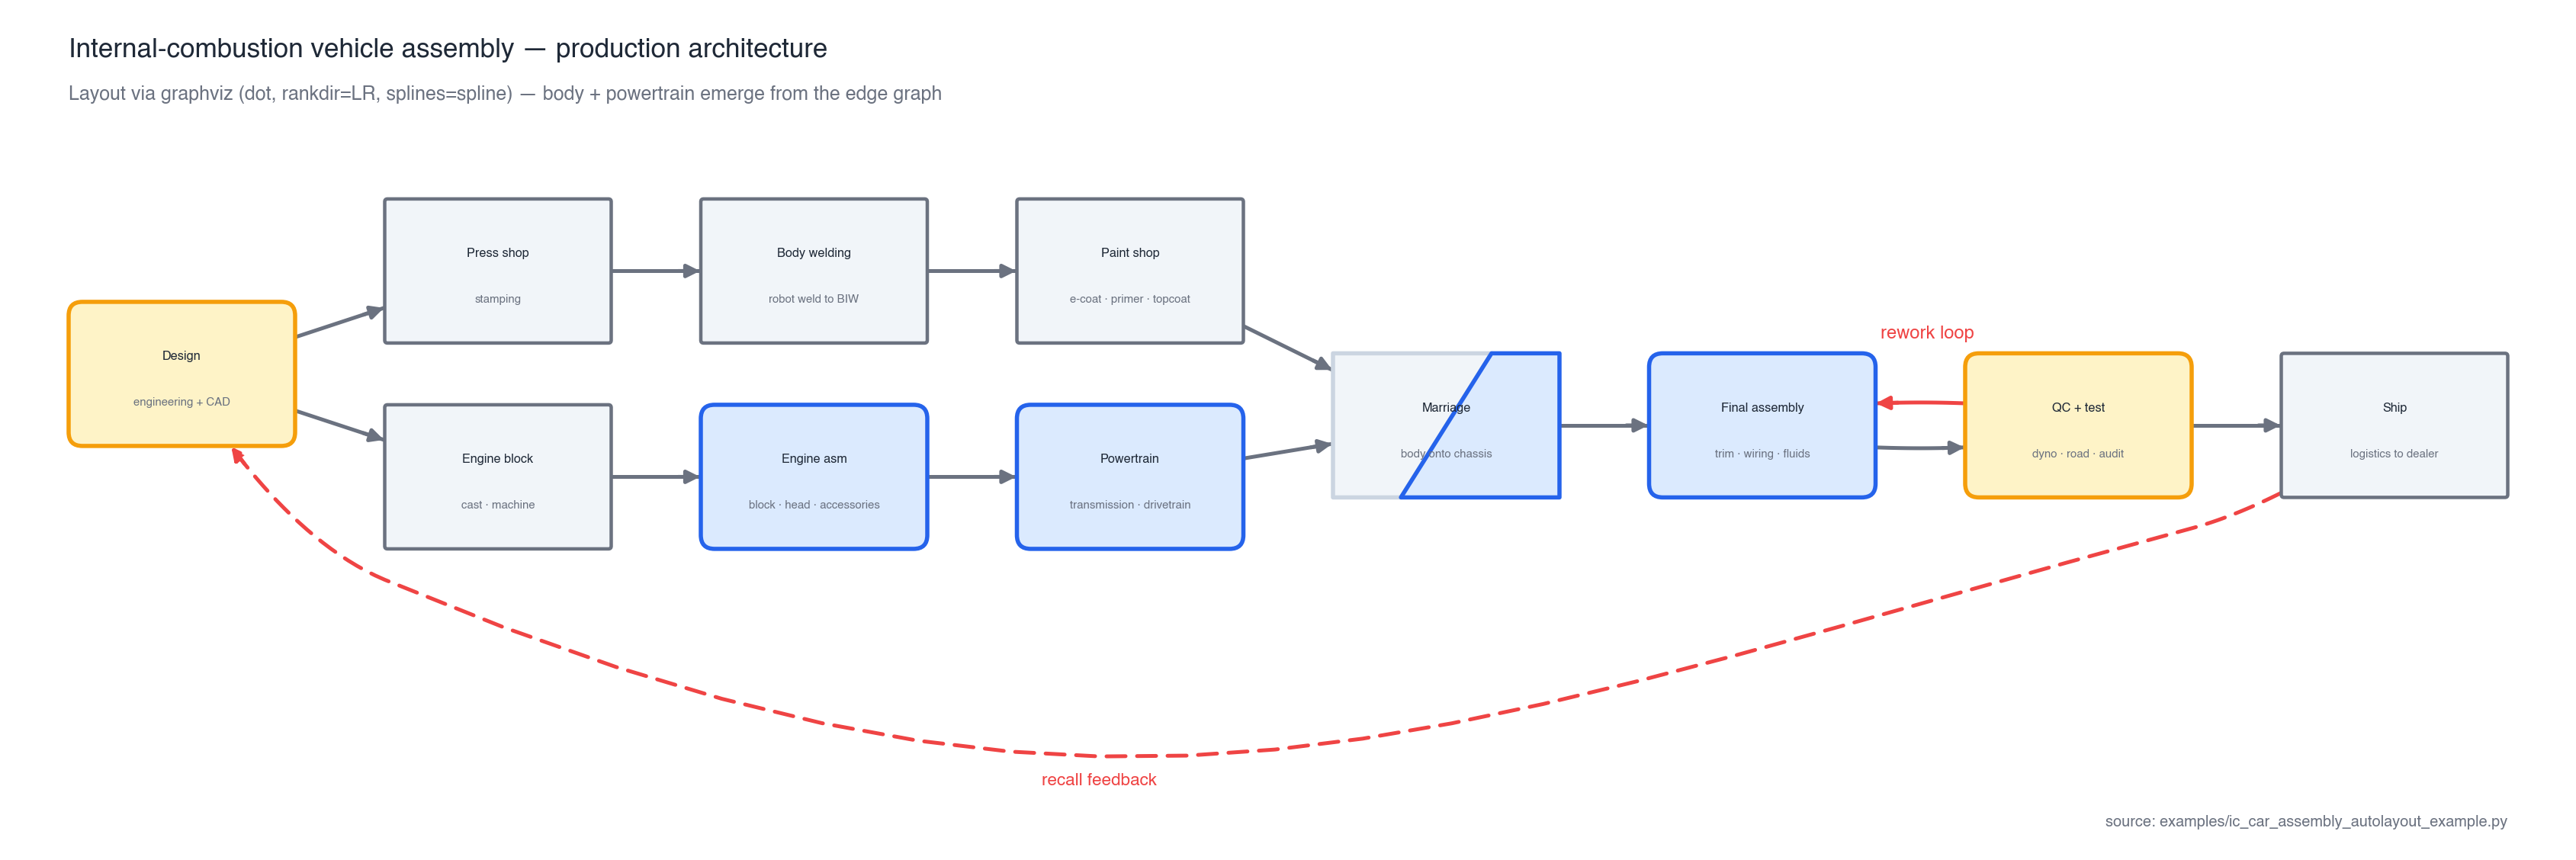

Here is the Python script that generated this plot:
"""IC vehicle assembly figure — graphviz-driven layout version.

Same stages and edges as `ic_car_assembly_example.py`, but the geometry
is computed by `dot` via `pavlab_arch.autolayout`. The hand-laid
version is kept in the repo for side-by-side comparison.

Graphviz parameters (from the prompt — "left-to-right assembly line,
body line on top, powertrain on bottom, wide tight columns"):

    rankdir = "LR"
    splines = "spline"
    nodesep = 0.45        # tight gap between body/powertrain lanes
    ranksep = 0.65        # column spacing
    engine  = "dot"

Two long feedback edges are marked `constraint=false` so they don't
distort the assembly-line layout:

    qc   → final   (rework loop, in-shift)
    ship → design  (recall loop, post-shipment)

Outputs:
    ic_car_assembly_autolayout_example.svg
    ic_car_assembly_autolayout_example.png
"""
from __future__ import annotations

import sys
from pathlib import Path

import matplotlib
matplotlib.use("Agg")

_SKILL = Path(__file__).resolve().parents[1] / "python"
sys.path.insert(0, str(_SKILL))

import matplotlib.pyplot as plt  # noqa: E402
from matplotlib.patches import FancyArrowPatch, PathPatch  # noqa: E402
from matplotlib.path import Path as MplPath  # noqa: E402

from pavlab_arch import palette as P  # noqa: E402
from pavlab_arch.autolayout import (  # noqa: E402
    GraphSpec, bezier_polyline, layout_graph,
)
from pavlab_arch.layout import svg_safe  # noqa: E402
from pavlab_arch.primitives import dual_stage_box, stage_box  # noqa: E402
from pavlab_arch.style import apply_rcparams  # noqa: E402


# (key, label, subtitle, color_or_tuple, is_det)
STAGES = [
    ("design",   "Design",         "engineering + CAD",          P.ACCENT_3,        False),
    ("press",    "Press shop",     "stamping",                   P.DET,             True),
    ("block",    "Engine block",   "cast · machine",             P.DET,             True),
    ("weld",     "Body welding",   "robot weld to BIW",          P.DET,             True),
    ("engine",   "Engine asm",     "block · head · accessories", P.ACCENT,          False),
    ("paint",    "Paint shop",     "e-coat · primer · topcoat",  P.DET,             True),
    ("ptrain",   "Powertrain",     "transmission · drivetrain",  P.ACCENT,          False),
    ("marriage", "Marriage",       "body onto chassis",          (P.DET, P.ACCENT), False),
    ("final",    "Final assembly", "trim · wiring · fluids",     P.ACCENT,          False),
    ("qc",       "QC + test",      "dyno · road · audit",        P.ACCENT_3,        False),
    ("ship",     "Ship",           "logistics to dealer",        P.DET,             True),
]
STAGE_INFO = {k: (label, subtitle, color, is_det)
              for k, label, subtitle, color, is_det in STAGES}

FORWARD_EDGES = [
    ("design",   "press"),
    ("design",   "block"),
    ("press",    "weld"),
    ("block",    "engine"),
    ("weld",     "paint"),
    ("engine",   "ptrain"),
    ("paint",    "marriage"),
    ("ptrain",   "marriage"),
    ("marriage", "final"),
    ("final",    "qc"),
    ("qc",       "ship"),
]
REWORK = ("qc", "final")
RECALL = ("ship", "design")


BOX_W = 1.65
BOX_H = 1.05


def build_car_figure() -> tuple[Path, Path]:
    apply_rcparams()

    # ---- 1. Layout via dot. -------------------------------------------
    g = GraphSpec(rankdir="LR", splines="spline", nodesep=0.45, ranksep=0.65)
    for key, *_ in STAGES:
        g.add_node(key, width=BOX_W, height=BOX_H)
    for src, dst in FORWARD_EDGES:
        g.add_edge(src, dst)
    # Feedback edges: don't pull on layout.
    g.add_edge(REWORK[0], REWORK[1], constraint="false")
    g.add_edge(RECALL[0], RECALL[1], constraint="false")

    laid = layout_graph(g)
    bbox_w, bbox_h = laid.bbox

    # ---- 2. Figure sized to the laid-out bounding box. ----------------
    margin = 0.4
    title_h = 0.95
    bottom_pad = 0.25  # just enough for the source line
    fig_w = bbox_w + 2 * margin
    fig_h = bbox_h + 2 * margin + title_h + bottom_pad
    fig, ax = plt.subplots(figsize=(fig_w, fig_h))
    ax.set_xlim(0, fig_w)
    ax.set_ylim(0, fig_h)
    ax.set_aspect("equal")
    ax.axis("off")
    fig.patch.set_facecolor("white")

    ax.text(margin, fig_h - 0.18,
            "Internal-combustion vehicle assembly — production architecture",
            ha="left", va="top", color=P.TEXT,
            fontsize=14.0, fontweight="bold")
    ax.text(margin, fig_h - 0.52,
            "Layout via graphviz (dot, rankdir=LR, splines=spline) — "
            "body + powertrain emerge from the edge graph",
            ha="left", va="top", color=P.SUBTLE, fontsize=10.0)

    ox = margin
    oy = margin + bottom_pad

    # ---- 3. Edges. ----------------------------------------------------
    # Stash each loop edge's polyline so we can drop the label on the
    # actual path (avoiding the "stranded in dead space" problem).
    loop_polylines: dict[tuple[str, str], list[tuple[float, float]]] = {}
    for src, dst, pts in laid.edge_paths():
        poly = bezier_polyline(pts, samples_per_segment=18)
        if not poly:
            continue
        verts = [(x + ox, y + oy) for x, y in poly]
        is_rework = (src, dst) == REWORK
        is_recall = (src, dst) == RECALL
        color = P.ACCENT_4 if (is_rework or is_recall) else P.SUBTLE
        linestyle = (0, (5, 3)) if is_recall else "-"
        lw = 2.0
        if len(verts) >= 2:
            codes = [MplPath.MOVETO] + [MplPath.LINETO] * (len(verts) - 1)
            ax.add_patch(PathPatch(
                MplPath(verts, codes),
                facecolor="none", edgecolor=color, linewidth=lw,
                linestyle=linestyle,
                capstyle="round", joinstyle="round",
            ))
            x_pen, y_pen = verts[-2]
            x_end, y_end = verts[-1]
            ax.add_patch(FancyArrowPatch(
                (x_pen, y_pen), (x_end, y_end),
                arrowstyle="-|>", color=color, mutation_scale=14,
                linewidth=lw, linestyle=linestyle,
                shrinkA=0, shrinkB=0,
            ))
        if is_rework or is_recall:
            loop_polylines[(src, dst)] = verts

    # ---- 4. Boxes. ----------------------------------------------------
    for key, (label, subtitle, color, is_det) in STAGE_INFO.items():
        cx, cy, w, h = laid.nodes[key]
        x = cx - w / 2 + ox
        y = cy - h / 2 + oy
        if isinstance(color, tuple):
            dual_stage_box(ax, x, y, w, h, label,
                           color[0], color[1], subtitle=subtitle)
        else:
            stage_box(ax, x, y, w, h, label, color,
                      is_det=is_det, subtitle=subtitle)

    # ---- 5. Loop labels — anchored to the edge polylines + the
    # *local* box tops of the loop's endpoints (not the figure-wide
    # row top, which can be far above the endpoints when the figure
    # has a parallel-lane region above them).
    def _local_box_top(*keys: str) -> float:
        return max(laid.nodes[k][1] + laid.nodes[k][3] / 2 for k in keys) + oy

    def _mid_point(poly):
        return poly[len(poly) // 2] if poly else None

    rework_poly = loop_polylines.get(REWORK)
    if rework_poly:
        mx, _ = _mid_point(rework_poly)
        y = _local_box_top("qc", "final") + 0.08
        ax.text(mx, y, "rework loop",
                ha="center", va="bottom", color=P.ACCENT_4,
                fontsize=9.5, style="italic", fontweight="bold")

    recall_poly = loop_polylines.get(RECALL)
    if recall_poly:
        # Long sweeping arc below the row — the polyline min-y is a
        # real apex; label sits just below it.
        apex = min(recall_poly, key=lambda p: p[1])
        ax.text(apex[0], apex[1] - 0.12, "recall feedback",
                ha="center", va="top", color=P.ACCENT_4,
                fontsize=9.0, style="italic", fontweight="bold")

    ax.text(fig_w - margin, 0.12,
            "source: examples/ic_car_assembly_autolayout_example.py",
            ha="right", va="bottom", color=P.SUBTLE, fontsize=8.0)

    svg_safe(ax)
    plt.subplots_adjust(left=0.0, right=1.0, top=1.0, bottom=0.0)

    out = Path(__file__).resolve().parent
    svg_path = out / "ic_car_assembly_autolayout_example.svg"
    png_path = out / "ic_car_assembly_autolayout_example.png"
    fig.savefig(svg_path, format="svg", bbox_inches="tight", facecolor="white")
    fig.savefig(png_path, format="png", dpi=180, bbox_inches="tight",
                facecolor="white")
    plt.close(fig)
    return svg_path, png_path


def main() -> int:
    svg, png = build_car_figure()
    print(f"wrote {svg}")
    print(f"wrote {png}")
    return 0


if __name__ == "__main__":
    sys.exit(main())
